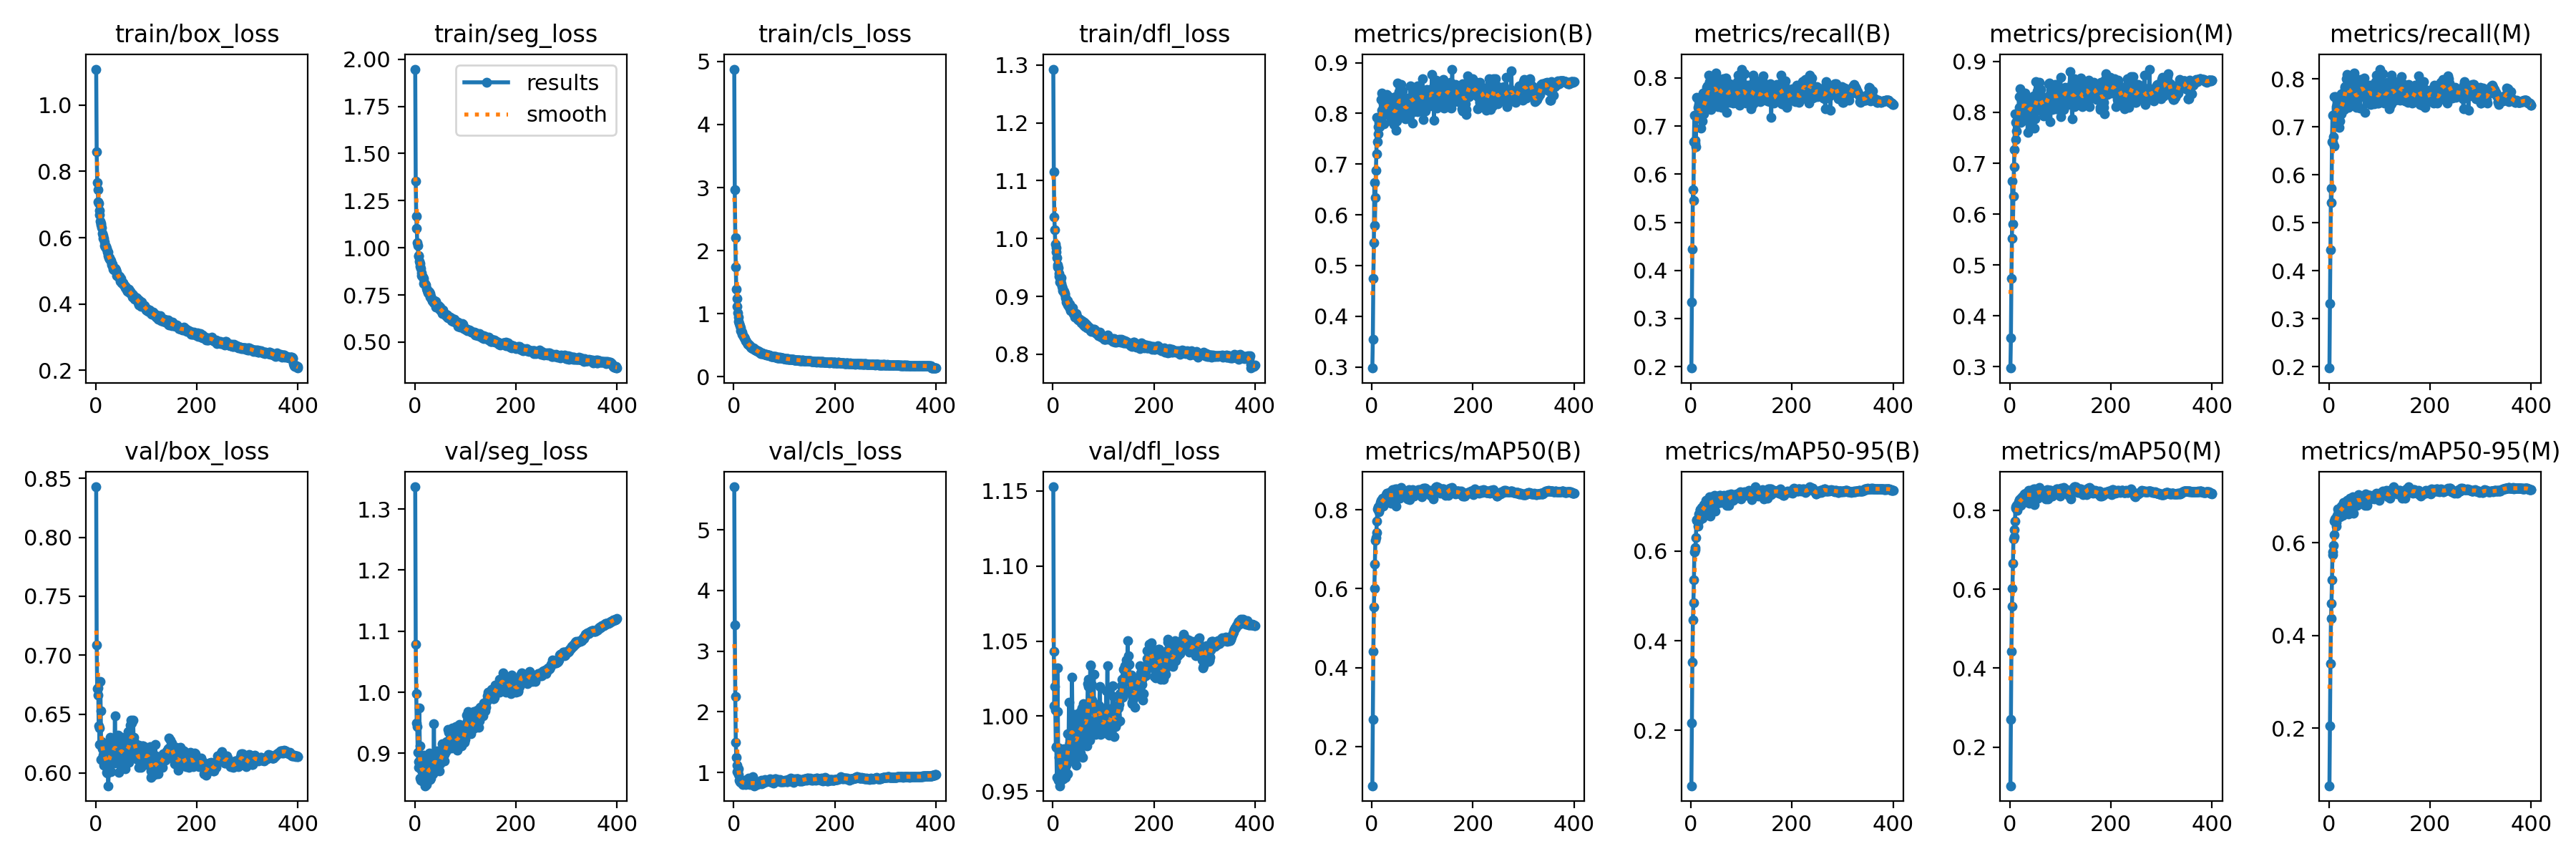

The file beside this chart, header and first rows:
epoch, train/box_loss, train/seg_loss, train/cls_loss, train/dfl_loss, metrics/precision(B), metrics/recall(B), metrics/mAP50(B), metrics/mAP50-95(B), metrics/precision(M), metrics/recall(M), metrics/mAP50(M), metrics/mAP50-95(M), val/box_loss, val/seg_loss, val/cls_loss, val/dfl_loss, lr/pg0, lr/pg1, lr/pg2
1, 1.109, 1.948, 4.879, 1.293, 0.2977, 0.197, 0.1011, 0.07644, 0.2973, 0.1974, 0.102, 0.07588, 0.8429, 1.336, 5.708, 1.153, 0.06708, 0.0003326, 0.0003326
2, 0.8593, 1.353, 2.963, 1.115, 0.355, 0.3337, 0.2687, 0.2159, 0.3573, 0.3319, 0.2697, 0.2055, 0.7087, 1.079, 3.431, 1.043, 0.03407, 0.0006643, 0.0006643
3, 0.7662, 1.167, 2.21, 1.038, 0.4745, 0.4448, 0.4422, 0.352, 0.4729, 0.4435, 0.4425, 0.3389, 0.6715, 0.9975, 2.249, 1.007, 0.001071, 0.0009943, 0.0009943
4, 0.7452, 1.105, 1.743, 1.015, 0.5452, 0.5684, 0.5544, 0.4466, 0.5521, 0.5722, 0.5574, 0.4364, 0.6663, 0.9496, 1.501, 1.02, 0.0009926, 0.0009926, 0.0009926
5, 0.7088, 1.028, 1.393, 0.9901, 0.6631, 0.545, 0.6002, 0.4845, 0.6649, 0.5418, 0.6024, 0.4691, 0.6722, 0.9442, 1.253, 1.004, 0.0009926, 0.0009926, 0.0009926
6, 0.7039, 1.012, 1.246, 0.9848, 0.5787, 0.6668, 0.6626, 0.535, 0.5806, 0.6684, 0.6661, 0.5197, 0.6399, 0.9012, 1.115, 0.9796, 0.0009901, 0.0009901, 0.0009901
7, 0.6831, 0.9584, 1.116, 0.9767, 0.6339, 0.7228, 0.7225, 0.5982, 0.6354, 0.7247, 0.7275, 0.5802, 0.638, 0.8861, 1.007, 0.979, 0.0009876, 0.0009876, 0.0009876
8, 0.6687, 0.9549, 1.019, 0.9668, 0.6873, 0.6644, 0.7293, 0.6031, 0.6926, 0.6671, 0.7332, 0.5746, 0.6242, 0.8769, 1.023, 0.959, 0.0009851, 0.0009851, 0.0009851
9, 0.6505, 0.9273, 0.9509, 0.9549, 0.7202, 0.6708, 0.7425, 0.6078, 0.7265, 0.679, 0.7507, 0.5943, 0.6779, 0.9746, 1.062, 1.032, 0.0009827, 0.0009827, 0.0009827
10, 0.6434, 0.9158, 0.8836, 0.9506, 0.7915, 0.6575, 0.7711, 0.6304, 0.7971, 0.6599, 0.7727, 0.6176, 0.6526, 0.9125, 0.9666, 1.003, 0.0009802, 0.0009802, 0.0009802
11, 0.6391, 0.9015, 0.8477, 0.9499, 0.7443, 0.7596, 0.8015, 0.669, 0.746, 0.7625, 0.8045, 0.6472, 0.6117, 0.8599, 0.8734, 0.9574, 0.0009777, 0.0009777, 0.0009777
12, 0.6294, 0.8918, 0.8071, 0.9345, 0.7737, 0.7209, 0.7994, 0.6699, 0.7809, 0.7264, 0.8081, 0.6509, 0.6264, 0.8556, 0.8422, 0.9726, 0.0009752, 0.0009752, 0.0009752
13, 0.6133, 0.8667, 0.7746, 0.9393, 0.7597, 0.7584, 0.8069, 0.6686, 0.7636, 0.7621, 0.8123, 0.6536, 0.6206, 0.8598, 0.8325, 0.9789, 0.0009728, 0.0009728, 0.0009728
14, 0.5988, 0.8514, 0.7325, 0.9254, 0.7819, 0.7388, 0.7953, 0.6551, 0.7857, 0.7418, 0.7999, 0.6367, 0.6151, 0.8727, 0.863, 0.9536, 0.0009703, 0.0009703, 0.0009703
15, 0.6062, 0.848, 0.7246, 0.9271, 0.7815, 0.7365, 0.8026, 0.6671, 0.7827, 0.7375, 0.8039, 0.6446, 0.6102, 0.8544, 0.8436, 0.9584, 0.0009678, 0.0009678, 0.0009678
16, 0.5989, 0.846, 0.7056, 0.9323, 0.7738, 0.7451, 0.8113, 0.6826, 0.7801, 0.747, 0.8164, 0.6588, 0.6065, 0.8816, 0.8469, 0.9571, 0.0009654, 0.0009654, 0.0009654
17, 0.5883, 0.8368, 0.6778, 0.9227, 0.7923, 0.7379, 0.8191, 0.6818, 0.7963, 0.7406, 0.8218, 0.6574, 0.6251, 0.8973, 0.838, 0.9774, 0.0009629, 0.0009629, 0.0009629
18, 0.576, 0.8125, 0.6597, 0.9169, 0.828, 0.7159, 0.8245, 0.6926, 0.8305, 0.7176, 0.8265, 0.673, 0.6149, 0.8592, 0.7979, 0.9684, 0.0009604, 0.0009604, 0.0009604
19, 0.5723, 0.8155, 0.6411, 0.9101, 0.8062, 0.734, 0.8216, 0.6925, 0.8092, 0.7329, 0.8241, 0.6676, 0.6138, 0.8772, 0.8187, 0.9642, 0.0009579, 0.0009579, 0.0009579
20, 0.5744, 0.8088, 0.6259, 0.9138, 0.8399, 0.6962, 0.8162, 0.6826, 0.8465, 0.698, 0.8195, 0.6575, 0.6162, 0.8933, 0.8728, 0.9608, 0.0009555, 0.0009555, 0.0009555
21, 0.5676, 0.8068, 0.615, 0.9093, 0.7793, 0.7538, 0.8298, 0.6972, 0.7809, 0.7559, 0.8304, 0.6747, 0.6005, 0.847, 0.8133, 0.9582, 0.000953, 0.000953, 0.000953
22, 0.5652, 0.8034, 0.6008, 0.9088, 0.8294, 0.7106, 0.8102, 0.6731, 0.8319, 0.7114, 0.8125, 0.6562, 0.6231, 0.8772, 0.8471, 0.9783, 0.0009505, 0.0009505, 0.0009505
23, 0.5568, 0.7854, 0.5712, 0.9047, 0.821, 0.7401, 0.827, 0.6912, 0.8228, 0.7413, 0.8285, 0.6709, 0.5998, 0.849, 0.7975, 0.9653, 0.000948, 0.000948, 0.000948
24, 0.5564, 0.7772, 0.5716, 0.9042, 0.7796, 0.768, 0.8296, 0.6957, 0.7827, 0.7689, 0.8335, 0.6796, 0.6035, 0.8589, 0.816, 0.9597, 0.0009455, 0.0009455, 0.0009455
25, 0.5461, 0.7746, 0.5572, 0.8981, 0.821, 0.7262, 0.8313, 0.704, 0.8252, 0.7266, 0.8352, 0.6766, 0.5892, 0.8586, 0.8165, 0.9591, 0.0009431, 0.0009431, 0.0009431
26, 0.54, 0.7628, 0.5399, 0.8903, 0.8044, 0.7391, 0.8283, 0.7006, 0.8085, 0.7404, 0.8314, 0.6746, 0.6086, 0.8756, 0.8373, 0.961, 0.0009406, 0.0009406, 0.0009406
27, 0.5361, 0.7581, 0.5293, 0.8952, 0.8047, 0.7529, 0.8171, 0.6854, 0.8054, 0.7547, 0.8201, 0.659, 0.6218, 0.8779, 0.8156, 0.9672, 0.0009381, 0.0009381, 0.0009381
28, 0.5401, 0.7683, 0.5194, 0.8891, 0.8294, 0.7466, 0.8391, 0.7049, 0.8279, 0.747, 0.8419, 0.6879, 0.6221, 0.8672, 0.811, 0.9736, 0.0009357, 0.0009357, 0.0009357
29, 0.5339, 0.7665, 0.5202, 0.8921, 0.7972, 0.7437, 0.8233, 0.6808, 0.7962, 0.744, 0.8234, 0.6628, 0.6305, 0.9009, 0.904, 0.9882, 0.0009332, 0.0009332, 0.0009332
30, 0.5323, 0.7594, 0.5056, 0.885, 0.8375, 0.7358, 0.8414, 0.7137, 0.8386, 0.7366, 0.8421, 0.6866, 0.6008, 0.8568, 0.8075, 0.9618, 0.0009307, 0.0009307, 0.0009307
31, 0.5225, 0.7402, 0.5009, 0.8877, 0.8087, 0.7801, 0.8426, 0.7058, 0.8088, 0.7809, 0.8428, 0.6841, 0.6139, 0.8867, 0.8222, 0.9744, 0.0009282, 0.0009282, 0.0009282
32, 0.5185, 0.7421, 0.4876, 0.8809, 0.817, 0.7838, 0.84, 0.7083, 0.8166, 0.7835, 0.8396, 0.6876, 0.6136, 0.86, 0.8037, 1.009, 0.0009258, 0.0009258, 0.0009258
33, 0.5197, 0.7304, 0.4817, 0.8859, 0.8049, 0.7698, 0.8391, 0.7138, 0.8088, 0.772, 0.8403, 0.6863, 0.6097, 0.8656, 0.8188, 0.9815, 0.0009233, 0.0009233, 0.0009233
34, 0.5059, 0.721, 0.4734, 0.8802, 0.8324, 0.7665, 0.8364, 0.7077, 0.8272, 0.7703, 0.8381, 0.6855, 0.6251, 0.886, 0.8068, 0.9822, 0.0009208, 0.0009208, 0.0009208
35, 0.5106, 0.7199, 0.4614, 0.8754, 0.8083, 0.7462, 0.8362, 0.7058, 0.7599, 0.8005, 0.8386, 0.6846, 0.6211, 0.8703, 0.8289, 0.9845, 0.0009183, 0.0009183, 0.0009183
36, 0.5027, 0.7175, 0.4633, 0.8799, 0.8036, 0.8056, 0.8423, 0.7122, 0.7976, 0.8094, 0.8439, 0.6917, 0.6164, 0.8662, 0.8075, 0.9786, 0.0009158, 0.0009158, 0.0009158
37, 0.5064, 0.7187, 0.4509, 0.8777, 0.8011, 0.7931, 0.8462, 0.7208, 0.8038, 0.7959, 0.8497, 0.6919, 0.6083, 0.8732, 0.8098, 0.9831, 0.0009134, 0.0009134, 0.0009134
38, 0.5048, 0.7099, 0.4499, 0.8755, 0.7844, 0.7592, 0.8167, 0.6785, 0.7853, 0.7595, 0.8182, 0.6622, 0.6486, 0.9484, 0.9327, 1.026, 0.0009109, 0.0009109, 0.0009109
39, 0.5075, 0.7188, 0.461, 0.8797, 0.8179, 0.7343, 0.8353, 0.709, 0.8198, 0.74, 0.8394, 0.6831, 0.6234, 0.8705, 0.8015, 0.9909, 0.0009084, 0.0009084, 0.0009084
40, 0.5035, 0.7157, 0.442, 0.8697, 0.8257, 0.7625, 0.8365, 0.7052, 0.8244, 0.7726, 0.8387, 0.6821, 0.6182, 0.8761, 0.7803, 0.9813, 0.0009059, 0.0009059, 0.0009059
41, 0.4976, 0.7178, 0.4348, 0.8708, 0.8164, 0.7806, 0.8518, 0.7204, 0.8145, 0.7792, 0.8506, 0.6972, 0.6144, 0.8813, 0.8043, 0.9819, 0.0009035, 0.0009035, 0.0009035
42, 0.4867, 0.6851, 0.4249, 0.8716, 0.8261, 0.7788, 0.8423, 0.7181, 0.8266, 0.7791, 0.842, 0.6886, 0.6094, 0.8855, 0.8509, 0.9697, 0.000901, 0.000901, 0.000901
43, 0.4886, 0.6933, 0.4287, 0.8697, 0.7776, 0.7699, 0.8274, 0.7036, 0.7782, 0.7703, 0.828, 0.6739, 0.6265, 0.8767, 0.8283, 0.994, 0.0008985, 0.0008985, 0.0008985
44, 0.4839, 0.6844, 0.4148, 0.8647, 0.788, 0.7943, 0.835, 0.7046, 0.7885, 0.7956, 0.8376, 0.6815, 0.632, 0.9037, 0.813, 1.001, 0.0008961, 0.0008961, 0.0008961
45, 0.4819, 0.688, 0.4195, 0.8693, 0.7989, 0.7667, 0.8315, 0.7093, 0.8041, 0.7712, 0.8332, 0.6836, 0.6168, 0.8827, 0.8333, 0.9881, 0.0008936, 0.0008936, 0.0008936
46, 0.4812, 0.6872, 0.4127, 0.8673, 0.8242, 0.7682, 0.8456, 0.7103, 0.8233, 0.7683, 0.8452, 0.6888, 0.6005, 0.88, 0.7945, 0.9671, 0.0008911, 0.0008911, 0.0008911
47, 0.4844, 0.6937, 0.4103, 0.8702, 0.8333, 0.7735, 0.8537, 0.7234, 0.8326, 0.7735, 0.8541, 0.6989, 0.6097, 0.8834, 0.812, 0.9719, 0.0008886, 0.0008886, 0.0008886
48, 0.4762, 0.6846, 0.3967, 0.8653, 0.7664, 0.7757, 0.8094, 0.6883, 0.7686, 0.7785, 0.8137, 0.6642, 0.6203, 0.8834, 0.8482, 0.984, 0.0008862, 0.0008862, 0.0008862
49, 0.4691, 0.6744, 0.3958, 0.8609, 0.7951, 0.7983, 0.8464, 0.7205, 0.7985, 0.8009, 0.8482, 0.6939, 0.6244, 0.8714, 0.8269, 0.9936, 0.0008837, 0.0008837, 0.0008837
50, 0.4771, 0.6852, 0.4017, 0.8618, 0.7853, 0.8096, 0.8527, 0.721, 0.7871, 0.8114, 0.8549, 0.6942, 0.611, 0.8824, 0.8203, 0.9794, 0.0008812, 0.0008812, 0.0008812
51, 0.4641, 0.6686, 0.3877, 0.8596, 0.8602, 0.748, 0.8458, 0.7156, 0.8606, 0.7476, 0.8457, 0.6893, 0.6267, 0.8983, 0.851, 1.001, 0.0008787, 0.0008787, 0.0008787
52, 0.4641, 0.6715, 0.3769, 0.8607, 0.8297, 0.7641, 0.8416, 0.7069, 0.8277, 0.7623, 0.8408, 0.6886, 0.6306, 0.8919, 0.8196, 1, 0.0008762, 0.0008762, 0.0008762
53, 0.4612, 0.6714, 0.3701, 0.8575, 0.8048, 0.7813, 0.8443, 0.7124, 0.8052, 0.7816, 0.843, 0.6924, 0.617, 0.8876, 0.8373, 1.002, 0.0008738, 0.0008738, 0.0008738
54, 0.4645, 0.67, 0.3717, 0.8606, 0.8426, 0.7409, 0.8479, 0.7193, 0.842, 0.74, 0.8469, 0.6935, 0.6079, 0.8978, 0.8066, 0.9759, 0.0008713, 0.0008713, 0.0008713
55, 0.4582, 0.6535, 0.3802, 0.8575, 0.8188, 0.7419, 0.8301, 0.7074, 0.8201, 0.7425, 0.8299, 0.6803, 0.6072, 0.916, 0.8753, 0.9754, 0.0008688, 0.0008688, 0.0008688
56, 0.4573, 0.6712, 0.3774, 0.8543, 0.8291, 0.7458, 0.8421, 0.7221, 0.8326, 0.7483, 0.8456, 0.6949, 0.6182, 0.9024, 0.8427, 0.9888, 0.0008663, 0.0008663, 0.0008663
57, 0.4562, 0.6555, 0.3663, 0.8579, 0.8109, 0.7972, 0.8504, 0.7246, 0.814, 0.7992, 0.8524, 0.6995, 0.6202, 0.8892, 0.8321, 1.006, 0.0008639, 0.0008639, 0.0008639
58, 0.4498, 0.6529, 0.3645, 0.8552, 0.8565, 0.7592, 0.8566, 0.7247, 0.8597, 0.7617, 0.8573, 0.7034, 0.6292, 0.8871, 0.8274, 1.004, 0.0008614, 0.0008614, 0.0008614
59, 0.4525, 0.6495, 0.3673, 0.8537, 0.818, 0.7928, 0.839, 0.7089, 0.8219, 0.7962, 0.8421, 0.6855, 0.6033, 0.898, 0.8325, 0.9727, 0.0008589, 0.0008589, 0.0008589
60, 0.4508, 0.6484, 0.3578, 0.8511, 0.8013, 0.7896, 0.8469, 0.7225, 0.8047, 0.7925, 0.8491, 0.6933, 0.6194, 0.905, 0.8487, 1.008, 0.0008565, 0.0008565, 0.0008565
... 340 more rows
